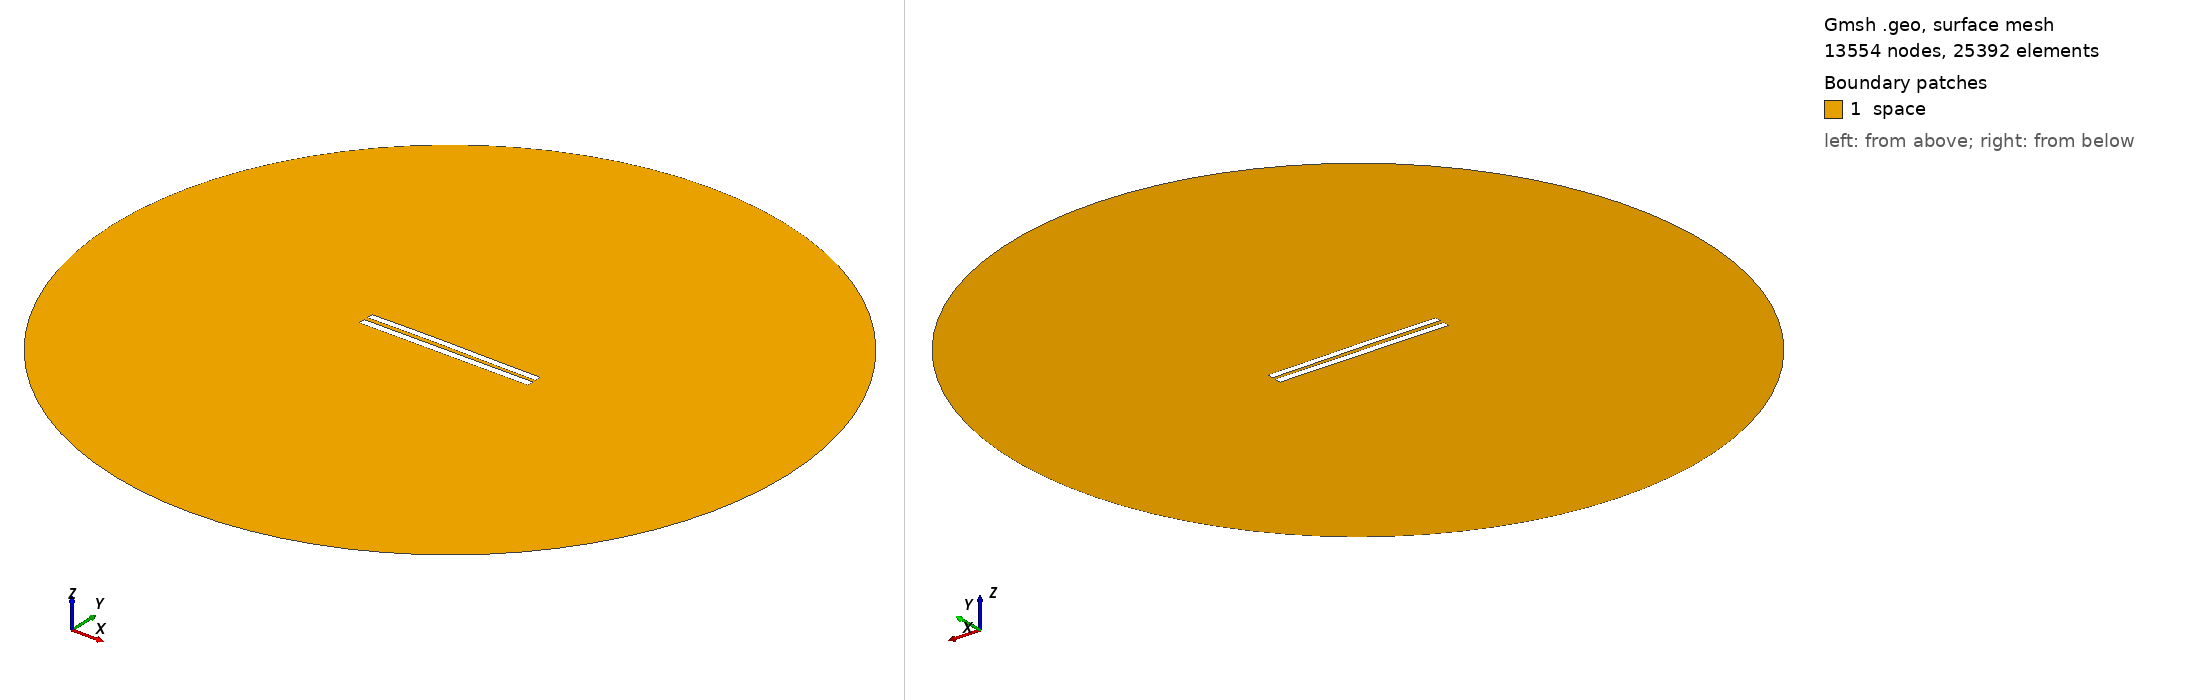

Gmsh geometry script, surface-meshed: 13554 nodes, 25392 surface elements. Boundary patches (legend numbers): 1 space. Left view from above one corner, right view from below the opposite corner. Legend entries are the model's physical surfaces. The drawing asked Gmsh for element sizes between 1% and 20% of the model's largest extent; the script's own settings can give other sizes.

=== 5743.geo (drawn) ===
//---------------------------------------
// Geometry kernel
//---------------------------------------

SetFactory("OpenCASCADE");



//---------------------------------------
// Parameters of the geometry
//---------------------------------------

// Overetch of the upper plate
overetch = 0.125;

// Distance between the plates
distance = 2.5;

// Discretization over the x axis (for the deformation)
nx = 50; 

// Length of the plate
L = 100 - overetch; 

// Number of modes
n = 4; 

// 1st mode coefficient
coeff(1) = -0.15;
beta(1) = 0.596864 * 3.1415926535 / L;

// 2nd mode coefficient
coeff(2) = 0.15;
beta(2) = 1.49418 * 3.1415926535 / L;

// 3rd mode coefficient
coeff(3) = 0.07499999999999998;
beta(3) = 2.50025 * 3.1415926535 / L;

// 4th mode coefficient
coeff(4) = 0.0;
beta(4) = 3.49999 * 3.1415926535 / L;



//---------------------------------------
// Upper plate (deformed rectangle)
//---------------------------------------

// Coordiantes of the upper plate
xmin = -50;
xmax = 50 - overetch;

// Height of the upper plate
yheight = 4 - 2 * overetch;

// Indexes of the points
UpperID[] = {};
LowerID[] = {};
LeftID[] = {};
RightID[] = {};

// Point index
p = 1;

// Horizontal edges
For i In {1:nx}
    x = xmin + (i-1)*(xmax - xmin)/(nx-1);

    y_bottom = distance / 2 + overetch;
    For j In {1:n}
        C = (Cosh(beta(j)*L) + Cos(beta(j)*L)) / (Sinh(beta(j)*L) + Sin(beta(j)*L));
        y_bottom  = y_bottom + coeff(j) * (Cosh(beta(j)*(x+50)) - Cos(beta(j)*(x+50)) - C * (Sinh(beta(j)*(x+50)) - Sin(beta(j)*(x+50))));
    EndFor

    y_top = y_bottom + yheight;

    Point(p) = {x, y_top, 0, 1.0};
    UpperID[i] = p;
    p = p + 1;

    Point(p) = {x, y_bottom, 0, 1.0};
    LowerID[i] = p;
    p = p + 1;
EndFor

// Create point lists
UpperPts[] = {}; LowerPts[] = {};
For i In {1:nx}
  UpperPts[] += {UpperID[i]};
  LowerPts[] += {LowerID[i]};
EndFor

// Build splines
Spline(1) = {UpperPts[]};
Spline(2) = {LowerPts[]};
Line(3) = {LowerPts[nx-1], UpperPts[nx-1]};
Line(4) = {LowerPts[0], UpperPts[0]};

// Build the plane surface
Curve Loop(1) = {2, 3, -1, -4};
Plane Surface(1) = {1};



//---------------------------------------
// Lower plate (rectangle)
//---------------------------------------

// Vertices
Point(1001) = {-50, -1, 0, 1.0};
Point(1002) = { 50, -1, 0, 1.0};
Point(1003) = { 50,  -5, 0, 1.0};
Point(1004) = {-50,  -5, 0, 1.0};

// Edges
Line(5) = {1001, 1002};
Line(6) = {1002, 1003};
Line(7) = {1003, 1004};
Line(8) = {1004, 1001};

// Plane surface
Line Loop(2) = {5, 6, 7, 8};
Plane Surface(2) = {2}; 



//---------------------------------------
// Outer (fictious) boundary
//---------------------------------------

// Points
Point(1005) = {0, 0, 0};       // Center
Point(1006) = {200, 0, 0};     // Start point
Point(1007) = {0, 200, 0};     // 90 degrees
Point(1008) = {-200, 0, 0};    // 180 degrees
Point(1009) = {0, -200, 0};    // 270 degrees

// Circle arcs (each needs start, center, end)
Circle(9) = {1006, 1005, 1007};
Circle(10) = {1007, 1005, 1008};
Circle(11) = {1008, 1005, 1009};
Circle(12) = {1009, 1005, 1006};

// Plane surface for the entire domain
Curve Loop(3) = {9, 10, 11, 12};
Surface(3) = {3};

// Subtract the plates from the whole domain to obtain the actual domain where we want to solve the equations
BooleanDifference{ Surface{3}; Delete; }{ Surface{1}; Surface{2}; Delete; }




//---------------------------------------
// Transfinite Lines/Curves
//---------------------------------------

// Set the number of points on the boundaries
r = 7;

// Plates
Transfinite Curve {1, 2} = 50*r Using Progression 1;
Transfinite Curve {3, 4} = 2*r Using Progression 1;
Transfinite Line {5, 7} = 50*r Using Progression 1;
Transfinite Line {6, 8} = 2*r Using Progression 1;

// Outer boundary
Transfinite Line {9, 10, 11, 12} = 20 Using Progression 1;



//---------------------------------------
// Physical groups
//---------------------------------------                

// Physical curves (boundaries)
Physical Line("force_segment", 10) = {2};
Physical Line("upper_plate", 11) = {1, 3, 4};
Physical Line("lower_plate", 12) = {5, 6, 7, 8};
Physical Line("boundary", 20) = {9, 10, 11, 12};

// Physical Surfaces
Physical Surface("space", 30) = {3};



//---------------------------------------
// 6. Generate the Mesh
//---------------------------------------

// 2D mesh generation
Mesh 2;
